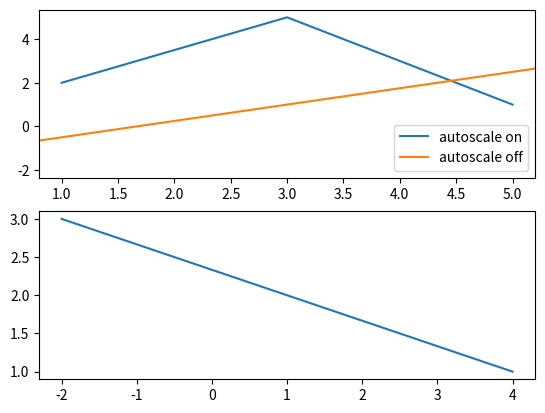

The matplotlib source for this figure:
from matplotlib import pyplot as plt

fig, (ax1, ax2) = plt.subplots(2)

#standard is that both x- and y-axis are autoscaled
ax1.plot([1, 3, 5], [2, 5, 1], label="autoscale on")
#rendering the current output
fig.draw_without_rendering() 
#turning off autoscale for the x-axis of the upper panel
#the y-axis will still be autoscaled for all following artists
ax1.autoscale(False, axis="x")
ax1.plot([-1, 7], [-2, 4], label="autoscale off")
ax1.legend()

#other axis objects are not influenced
ax2.plot([-2, 4], [3, 1])

plt.show()
